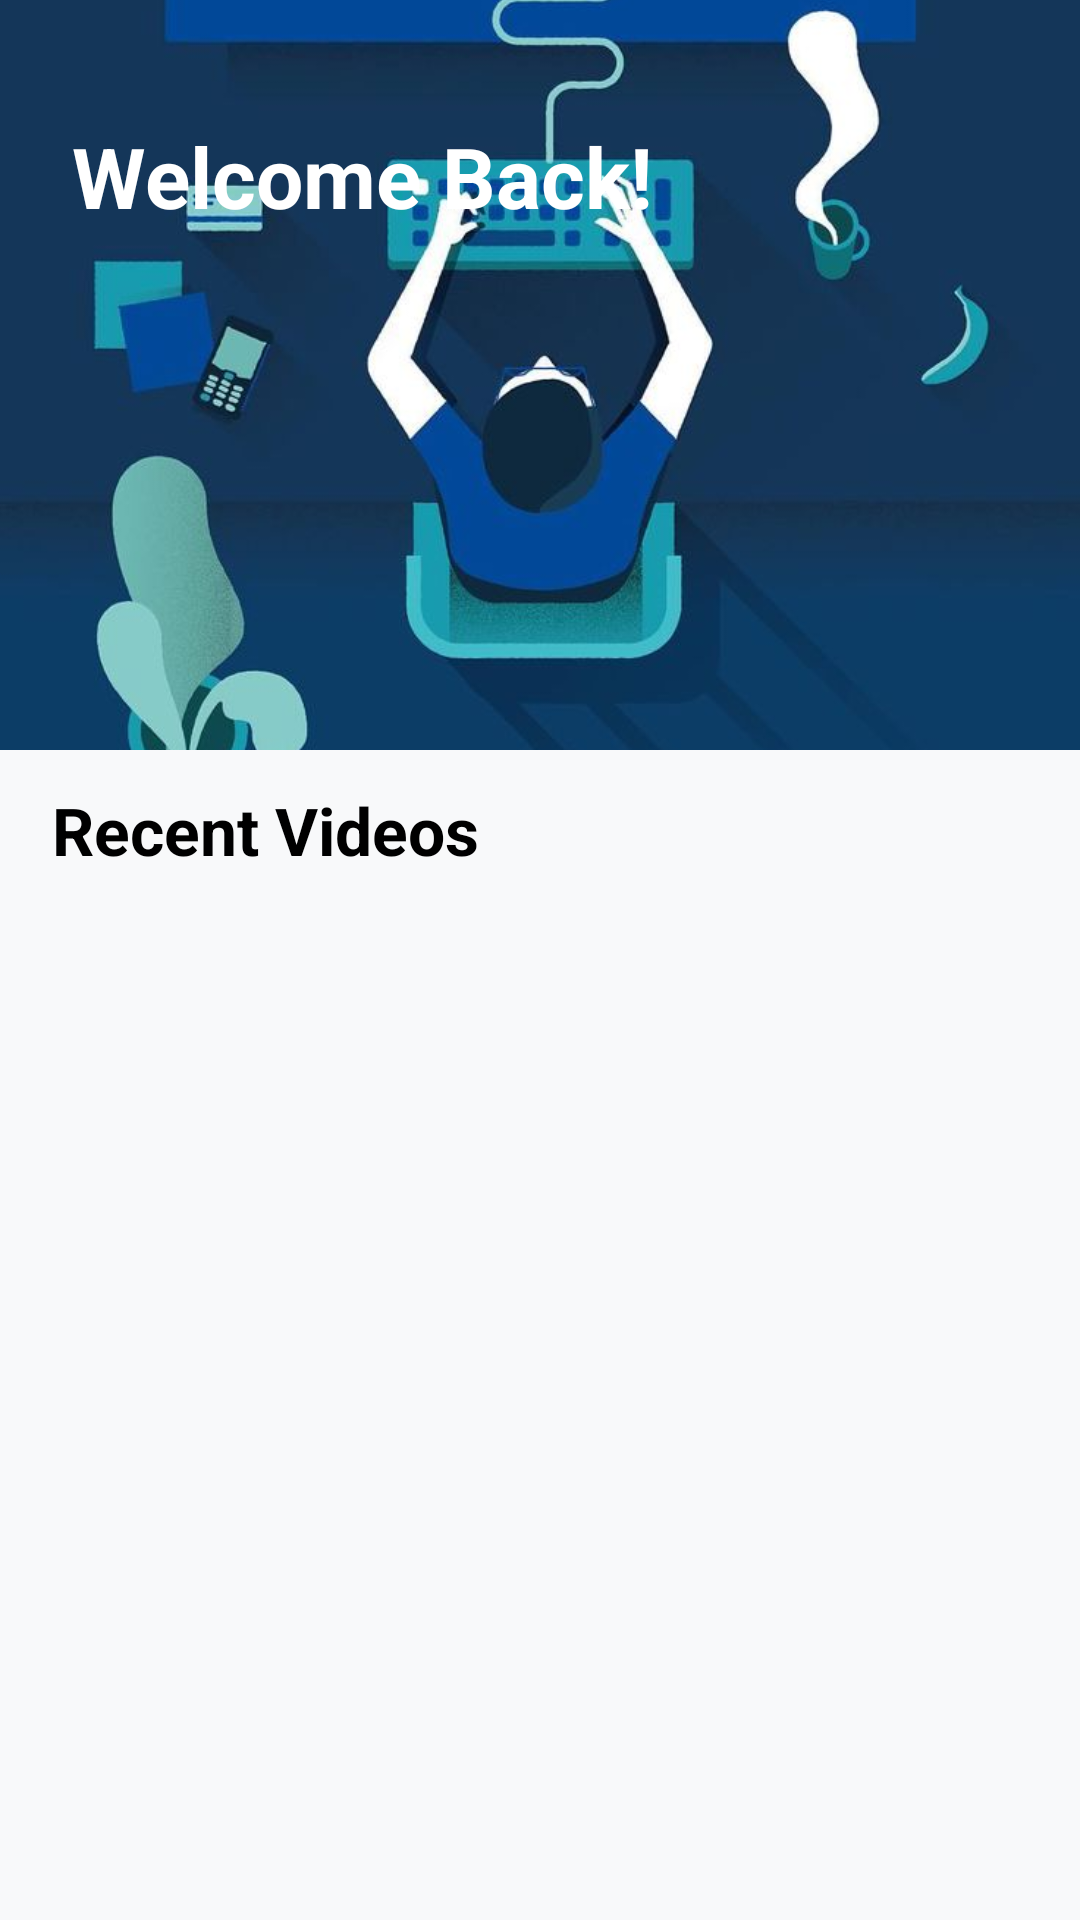

The Android layout XML behind this screen, and the referenced resources:
<!-- AndroidManifest.xml: application theme Theme.Upwork -->
<!-- res/layout/fragment_host.xml -->
<?xml version="1.0" encoding="utf-8"?>
<androidx.constraintlayout.widget.ConstraintLayout xmlns:android="http://schemas.android.com/apk/res/android"
    xmlns:app="http://schemas.android.com/apk/res-auto"
    xmlns:tools="http://schemas.android.com/tools"
    android:layout_width="match_parent"
    android:layout_height="match_parent"
    android:background="#F8F9FA"
    tools:context=".view.HostFragment">

    
    <ImageView
        android:id="@+id/headerBackground"
        android:layout_width="match_parent"
        android:layout_height="250dp"
        android:contentDescription="@null"
        android:scaleType="centerCrop"
        android:src="@drawable/programmer_illustration"
        app:layout_constraintEnd_toEndOf="parent"
        app:layout_constraintStart_toStartOf="parent"
        app:layout_constraintTop_toTopOf="parent" />

    <TextView
        android:id="@+id/welcomeText"
        android:layout_width="wrap_content"
        android:layout_height="wrap_content"
        android:layout_marginStart="24dp"
        android:layout_marginTop="40dp"
        android:text="@string/welcome_back"
        android:textColor="@color/white"
        android:textSize="28sp"
        android:textStyle="bold"
        app:layout_constraintStart_toStartOf="parent"
        app:layout_constraintTop_toTopOf="parent" />

    <TextView
        android:id="@+id/instructorTitle"
        android:layout_width="wrap_content"
        android:layout_height="wrap_content"
        android:layout_marginTop="12dp"
        android:text="@string/recent_videos"
        android:textAppearance="@style/TextAppearance.Material3.TitleLarge"
        android:textColor="@color/black"
        android:textStyle="bold"
        app:layout_constraintEnd_toEndOf="parent"
        app:layout_constraintHorizontal_bias="0.079"
        app:layout_constraintStart_toStartOf="parent"
        app:layout_constraintTop_toBottomOf="@id/headerBackground" />

    <androidx.recyclerview.widget.RecyclerView
        android:id="@+id/recentVideosRV"
        android:layout_width="match_parent"
        android:layout_height="0dp"
        android:layout_marginTop="8dp"
        android:clipToPadding="false"
        android:paddingBottom="80dp"
        app:layout_constraintBottom_toBottomOf="parent"
        app:layout_constraintEnd_toEndOf="parent"
        app:layout_constraintStart_toStartOf="parent"
        app:layout_constraintTop_toBottomOf="@id/instructorTitle" />

    <ProgressBar
        android:id="@+id/progressBar"
        android:layout_width="wrap_content"
        android:layout_height="wrap_content"
        android:layout_marginTop="250dp"
        android:visibility="gone"
        app:layout_constraintBottom_toBottomOf="parent"
        app:layout_constraintEnd_toEndOf="parent"
        app:layout_constraintStart_toStartOf="parent"
        app:layout_constraintTop_toTopOf="parent" />

</androidx.constraintlayout.widget.ConstraintLayout>
<!-- resources referenced by this layout -->
<resources>
  <color name="black">#FF000000</color>
  <color name="white">#FFFFFFFF</color>
  <!-- drawable programmer_illustration: png bitmap (drawable, 290503 bytes) -->
  <string name="recent_videos">Recent Videos</string>
  <string name="welcome_back">Welcome Back!</string>
  <style name="Theme.Upwork" parent="Base.Theme.Upwork" />
  <style name="Base.Theme.Upwork" parent="Theme.Material3.DayNight.NoActionBar">
          
          
      </style>
</resources>
